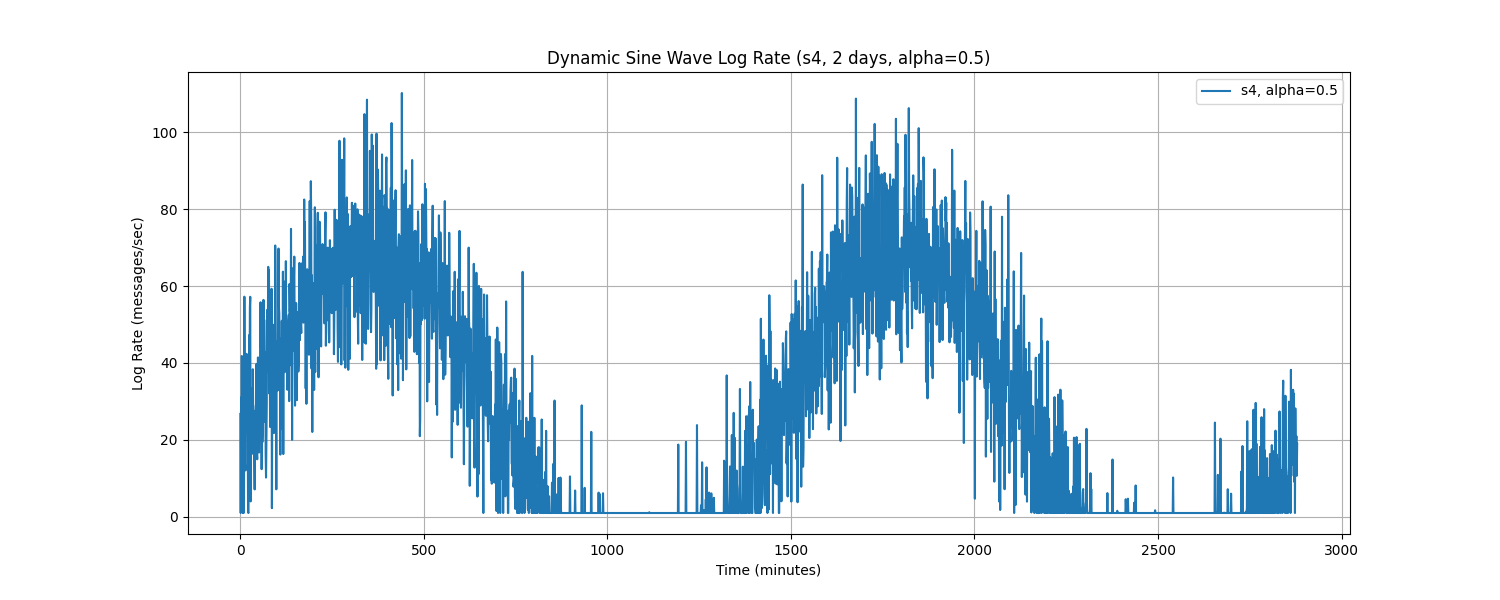

Source data for this figure (header and first rows):
Time, log_rate_msg_per_sec
0.0, 26.76
1.0, 1.0
2.0, 31.04
3.0, 16.65
4.0, 41.81
5.0, 13.26
6.0, 36.16
7.0, 1.0
8.0, 9.566
9.0, 1.0
10.0, 4.501
11.0, 57.23
12.0, 28.67
13.0, 13.96
14.0, 12.07
15.0, 34.61
16.0, 26.79
17.0, 42.36
18.0, 26.73
19.0, 22.23
20.0, 26.46
21.0, 1.379
22.0, 1.0
23.0, 12.68
24.0, 47.24
25.0, 26.33
26.0, 54.33
27.0, 57.2
28.0, 4.019
29.0, 33.51
30.0, 27.78
31.0, 20.96
32.0, 21.03
33.0, 16.41
34.0, 38.37
35.0, 27.91
36.0, 27.51
37.0, 22.79
38.0, 14.04
39.0, 7.128
40.0, 27.45
41.0, 24.62
42.0, 28.89
43.0, 29.1
44.0, 39.75
45.0, 17.03
46.0, 14.96
47.0, 29.25
48.0, 41.44
49.0, 23.79
50.0, 18.42
51.0, 16.72
52.0, 31.64
53.0, 21.45
54.0, 47.91
55.0, 55.78
56.0, 44.06
57.0, 48.99
58.0, 12.39
59.0, 37.56
... 2,820 more rows
